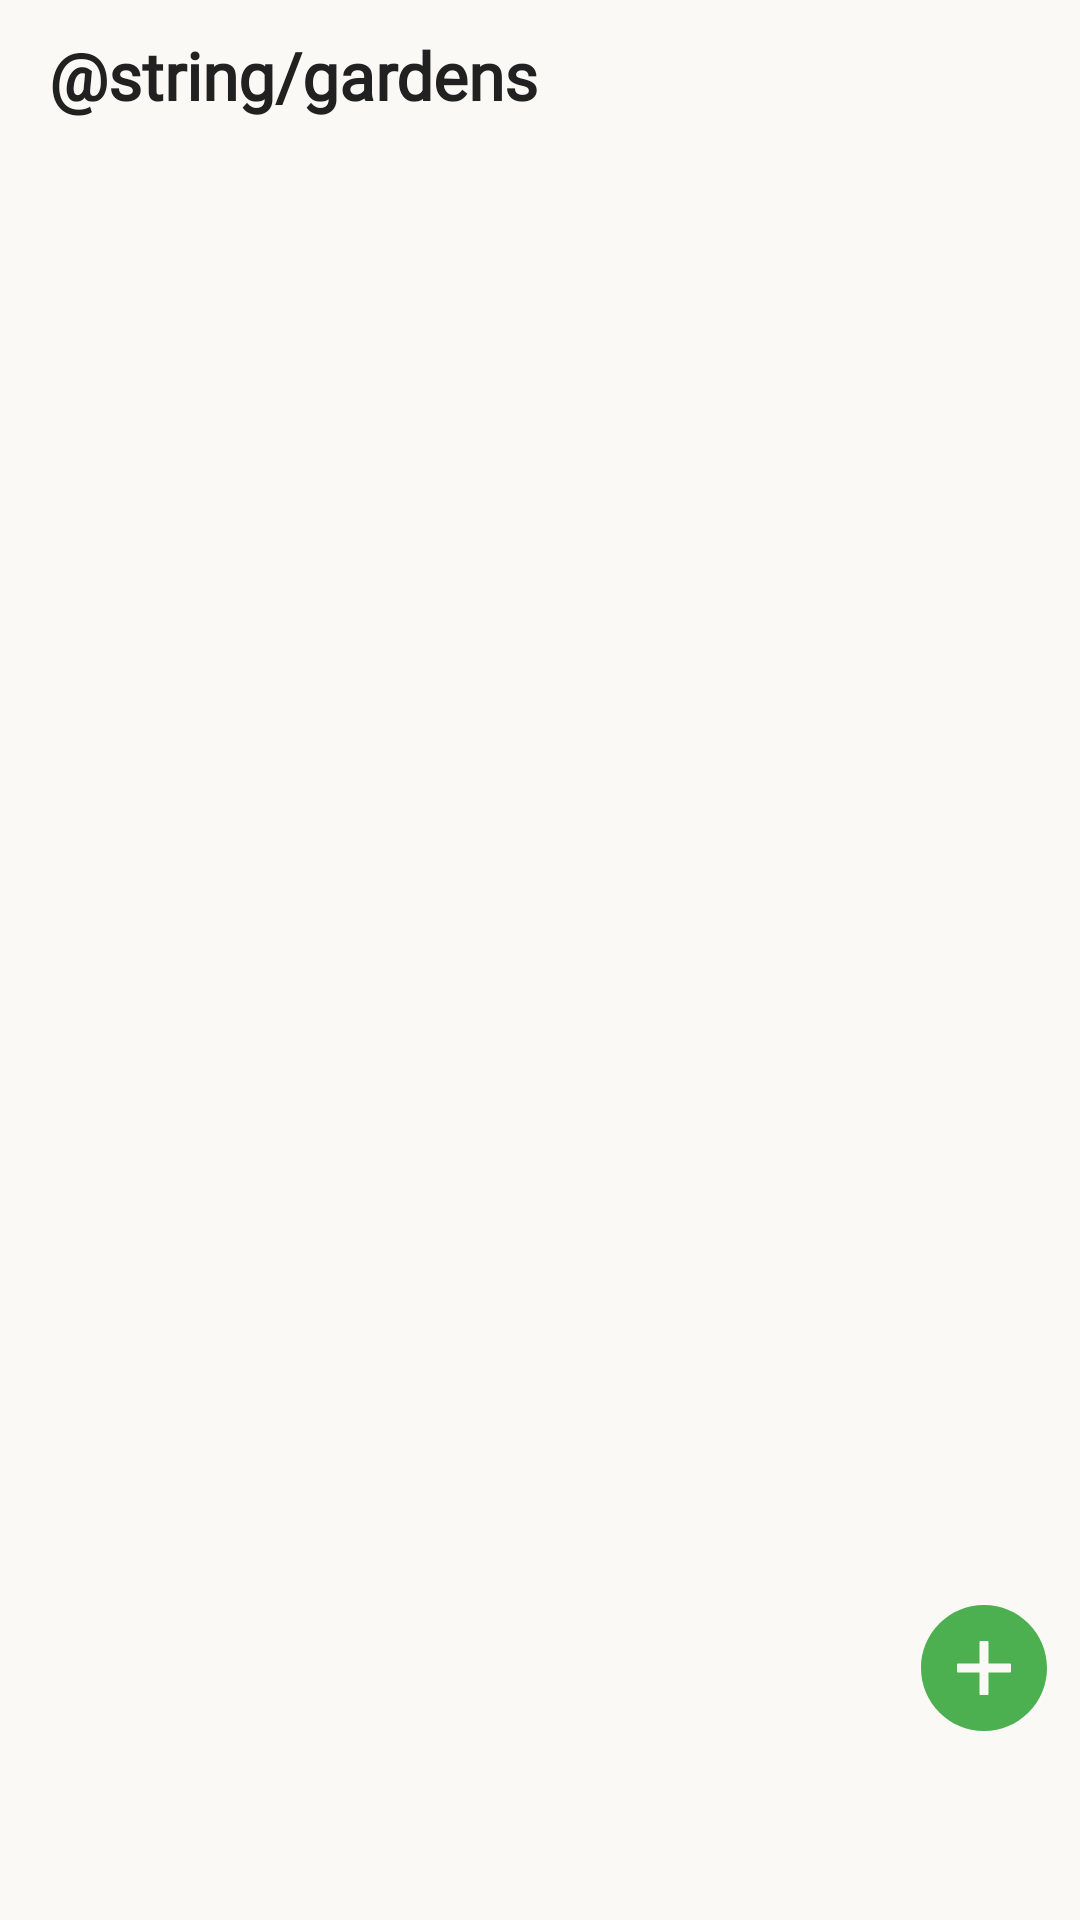

Android layout source for this screen:
<!-- AndroidManifest.xml: application theme Theme.MaterialComponents.DayNight.NoActionBar -->
<!-- res/layout/fragment_garden_list.xml -->
<?xml version="1.0" encoding="utf-8"?>
<androidx.constraintlayout.widget.ConstraintLayout xmlns:android="http://schemas.android.com/apk/res/android"
    xmlns:app="http://schemas.android.com/apk/res-auto"
    xmlns:tools="http://schemas.android.com/tools"
    android:layout_width="match_parent"
    android:layout_height="match_parent"
    android:background="@color/background_color"
    tools:context=".ui.garden.GardenListFragment">

    <TextView
        android:id="@+id/action_bar"
        android:layout_width="wrap_content"
        android:layout_height="@dimen/size_50"
        android:background="@color/background_color"
        android:fontFamily="@font/ys_display_medium"
        android:gravity="center"
        android:paddingStart="@dimen/padding_16"
        android:text="@string/gardens"
        android:textColor="@color/text_black"
        android:textFontWeight="600"
        android:textSize="@dimen/text_22"
        app:layout_constraintStart_toStartOf="parent"
        app:layout_constraintTop_toTopOf="parent" />

    <androidx.recyclerview.widget.RecyclerView
        android:id="@+id/rv"
        android:layout_height="0dp"
        android:layout_width="match_parent"
        tools:listitem="@layout/item_garden"
        app:layout_constraintTop_toBottomOf="@id/action_bar"
        app:layout_constraintBottom_toBottomOf="parent"/>

    <ImageButton
        android:id="@+id/add_garden"
        android:layout_height="48dp"
        android:layout_width="48dp"
        app:layout_constraintEnd_toEndOf="parent"
        app:layout_constraintBottom_toBottomOf="parent"
        android:layout_marginEnd="@dimen/padding_8"
        android:layout_marginBottom="60dp"
        android:src="@drawable/ic_plus"
        android:background="@color/background_color" />

</androidx.constraintlayout.widget.ConstraintLayout>
<!-- res/layout/item_garden.xml (included above) -->
<?xml version="1.0" encoding="utf-8"?>
<androidx.constraintlayout.widget.ConstraintLayout xmlns:android="http://schemas.android.com/apk/res/android"
    xmlns:app="http://schemas.android.com/apk/res-auto"
    android:layout_width="match_parent"
    android:layout_height="wrap_content"
    android:padding="@dimen/padding_16">

    <ImageView
        android:id="@+id/object_icon"
        android:layout_width="48dp"
        android:layout_height="48dp"
        android:scaleType="centerCrop"
        android:src="@drawable/weather_placeholder"
        app:layout_constraintStart_toStartOf="parent"
        app:layout_constraintTop_toTopOf="parent" />

    <TextView
        android:id="@+id/object_name"
        android:layout_width="wrap_content"
        android:layout_height="wrap_content"
        app:layout_constraintTop_toTopOf="@id/object_icon"
        app:layout_constraintStart_toEndOf="@id/object_icon"
        android:layout_marginStart="@dimen/padding_16"
        android:text="Помидор"
        android:textColor="@color/text_black"
        android:textSize="@dimen/text_22"
        android:fontFamily="@font/ys_display_bold"
        android:textFontWeight="500" />

    <TextView
        android:id="@+id/object_info"
        android:layout_width="wrap_content"
        android:layout_height="wrap_content"
        app:layout_constraintStart_toEndOf="@id/object_icon"
        app:layout_constraintTop_toBottomOf="@id/object_name"
        android:layout_marginStart="@dimen/padding_16"
        android:text="Тип: растение, заметки: 2, напоминания: 3"
        android:textColor="@color/light_gray"
        android:textSize="@dimen/text_14"
        android:layout_marginTop="4dp"
        android:maxLines="3"
        android:fontFamily="@font/ys_display_medium"
        android:textFontWeight="400" />

    <ImageView
        android:id="@+id/country_choice"
        android:layout_width="48dp"
        android:layout_height="wrap_content"
        android:clickable="false"
        android:focusable="false"
        android:src="@drawable/leading_icon"
        app:layout_constraintBottom_toBottomOf="parent"
        app:layout_constraintEnd_toEndOf="parent"
        app:layout_constraintTop_toTopOf="parent" />

</androidx.constraintlayout.widget.ConstraintLayout>
<!-- resources referenced by this layout -->
<resources>
  <color name="background_color">#FAF9F5</color>
  <color name="light_gray">#A9A9A9</color>
  <color name="text_black">#212121</color>
  <dimen name="padding_16">16dp</dimen>
  <dimen name="padding_8">8dp</dimen>
  <dimen name="size_50">50dp</dimen>
  <dimen name="text_14">14sp</dimen>
  <dimen name="text_22">22sp</dimen>
  <!-- drawable ic_plus (drawable) -->
  <vector xmlns:android="http://schemas.android.com/apk/res/android" android:height="48dp" android:viewportHeight="1024" android:viewportWidth="1024" android:width="48dp">
        
      <path android:fillColor="@color/btn_green" android:pathData="M512,64C264.6,64 64,264.6 64,512s200.6,448 448,448s448,-200.6 448,-448S759.4,64 512,64m192,472c0,4.4 -3.6,8 -8,8H544v152c0,4.4 -3.6,8 -8,8h-48c-4.4,0 -8,-3.6 -8,-8V544H328c-4.4,0 -8,-3.6 -8,-8v-48c0,-4.4 3.6,-8 8,-8h152V328c0,-4.4 3.6,-8 8,-8h48c4.4,0 8,3.6 8,8v152h152c4.4,0 8,3.6 8,8z"/>
      
  </vector>
  <!-- drawable leading_icon (drawable) -->
  <vector xmlns:android="http://schemas.android.com/apk/res/android"
      android:width="48dp"
      android:height="48dp"
      android:viewportWidth="48"
      android:viewportHeight="48">
      <path
          android:fillColor="@color/black"
          android:pathData="M20,29.749L21.213,31L28,24L21.213,17L20,18.251L25.573,24L20,29.749Z" />
  </vector>
  <!-- drawable weather_placeholder (drawable) -->
  <vector xmlns:android="http://schemas.android.com/apk/res/android" android:height="256dp" android:viewportHeight="48" android:viewportWidth="48" android:width="256dp">
        
      <path android:fillColor="#00000000" android:pathData="M40.673,30.636a17.694,17.694 0,1 0,-33.345 0M4.5,30.635h39M8.791,35.817h15.706m4.393,0h2.982m4.392,0h2.982m-24.64,5.181h19.757" android:strokeColor="@color/light_gray" android:strokeLineCap="round" android:strokeLineJoin="round" android:strokeWidth="1"/>
      
  </vector>
  <color name="btn_green">#4CAF50</color>
  <color name="black">#FF000000</color>
</resources>
